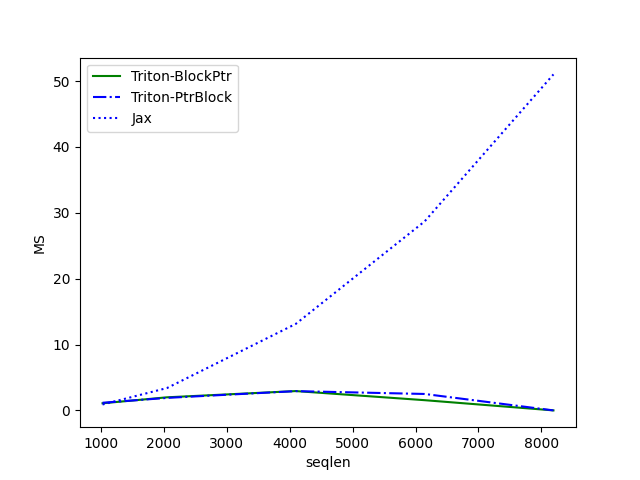

Values plotted in this chart, from the file beside it:
seqlen, Triton-BlockPtr, Triton-PtrBlock, Jax
1024, 1.082, 1.163, 0.9014
2048, 1.988, 1.901, 3.394
4096, 2.936, 2.929, 13.14
6144, 1.554, 2.496, 28.69
8192, 0.003072, 0.002048, 51.01
